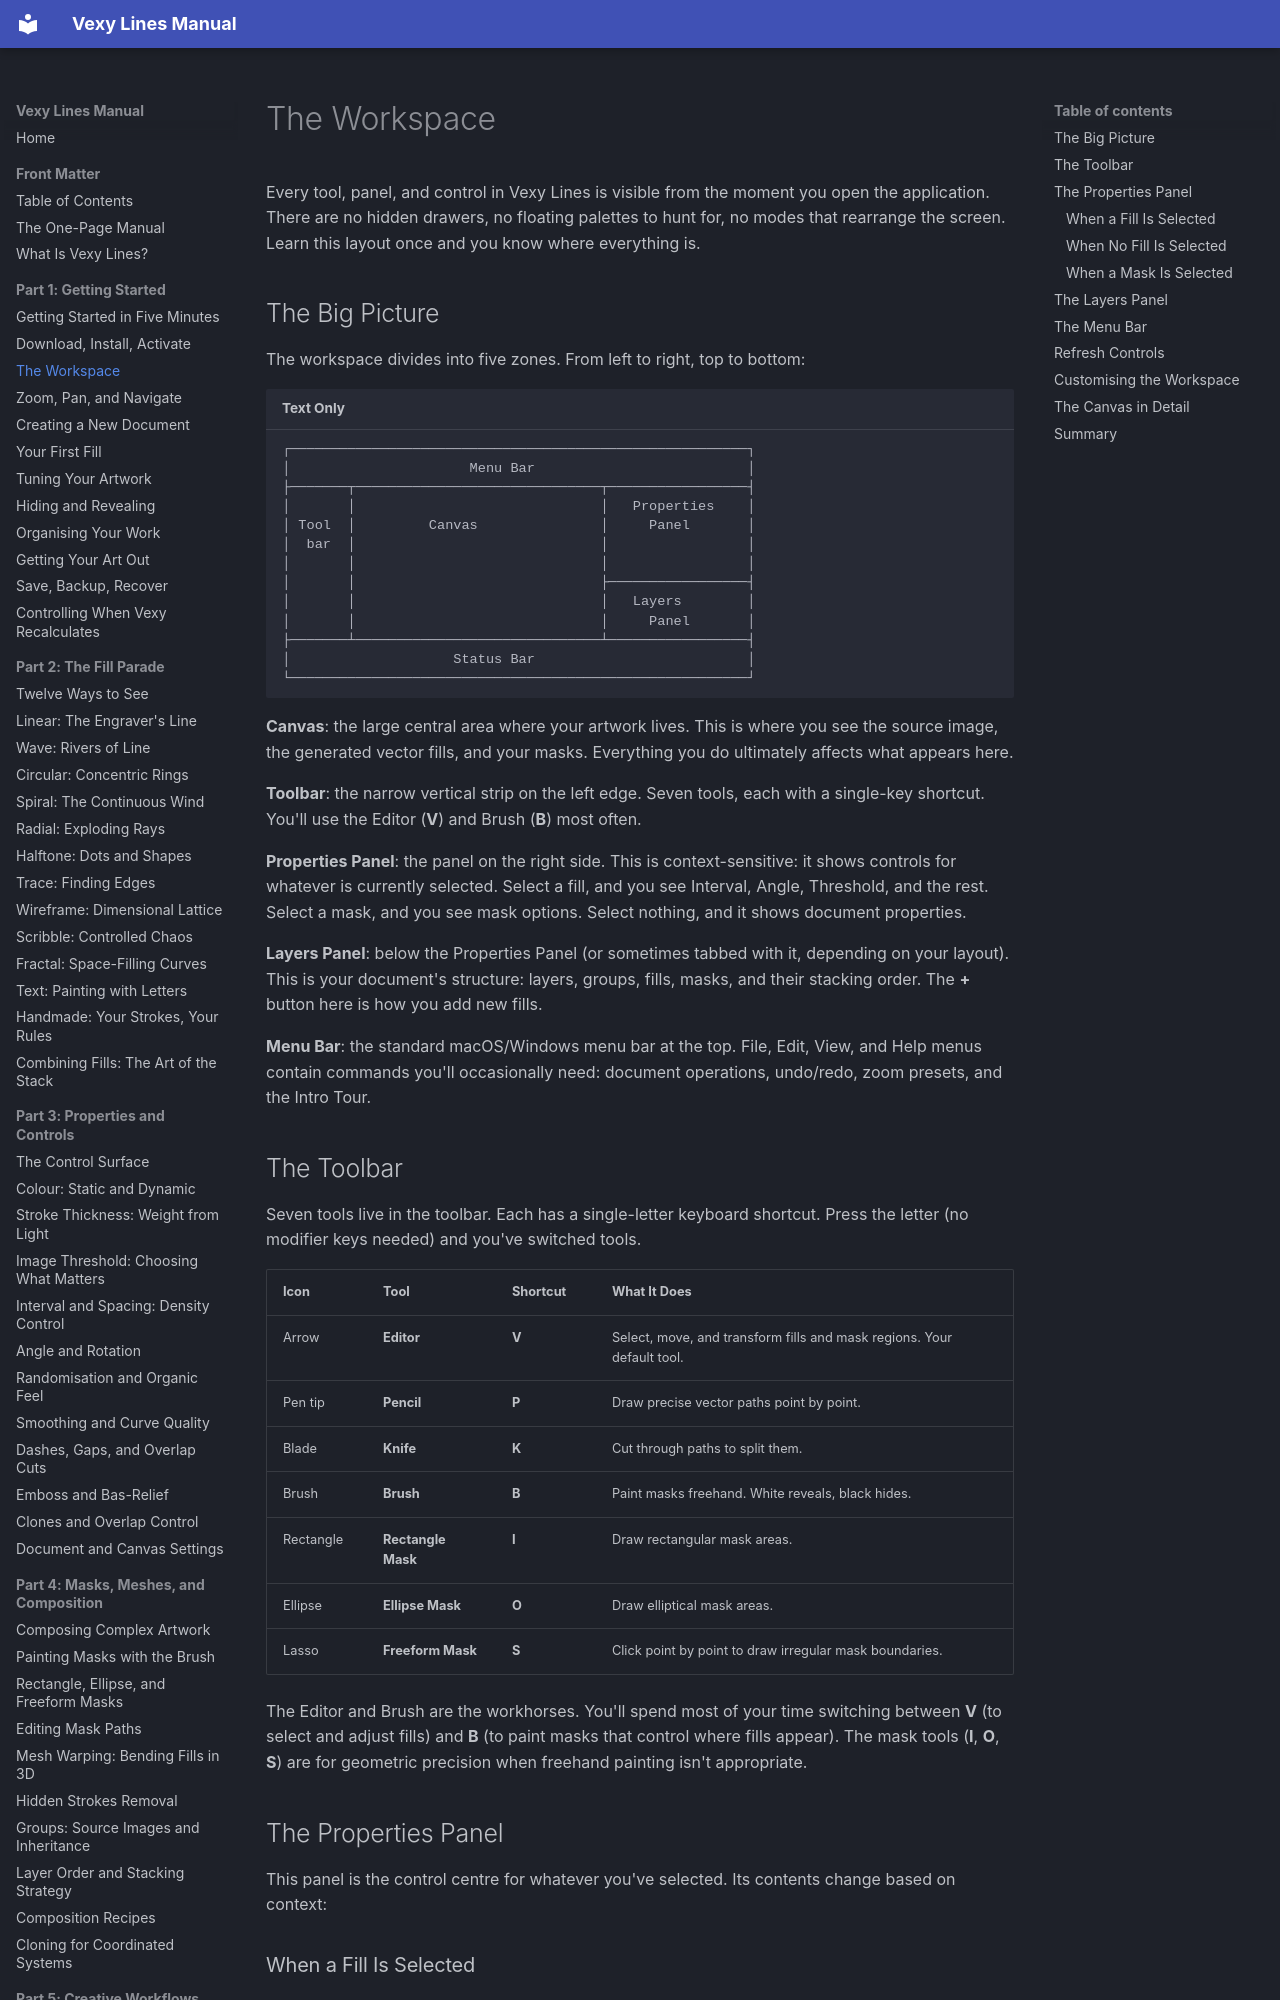

repository: vexyart/vexy-lines · page: 103-workspace/index.html · generator: mkdocs

# The Workspace

Every tool, panel, and control in Vexy Lines is visible from the moment you open the application. There are no hidden drawers, no floating palettes to hunt for, no modes that rearrange the screen. Learn this layout once and you know where everything is.

## The Big Picture

The workspace divides into five zones. From left to right, top to bottom:

```
┌────────────────────────────────────────────────────────┐
│                      Menu Bar                          │
├───────┬──────────────────────────────┬─────────────────┤
│       │                              │   Properties    │
│ Tool  │         Canvas               │     Panel       │
│  bar  │                              │                 │
│       │                              │                 │
│       │                              ├─────────────────┤
│       │                              │   Layers        │
│       │                              │     Panel       │
├───────┴──────────────────────────────┴─────────────────┤
│                    Status Bar                          │
└────────────────────────────────────────────────────────┘
```

**Canvas**: the large central area where your artwork lives. This is where you see the source image, the generated vector fills, and your masks. Everything you do ultimately affects what appears here.

**Toolbar**: the narrow vertical strip on the left edge. Seven tools, each with a single-key shortcut. You'll use the Editor (**V**) and Brush (**B**) most often.

**Properties Panel**: the panel on the right side. This is context-sensitive: it shows controls for whatever is currently selected. Select a fill, and you see Interval, Angle, Threshold, and the rest. Select a mask, and you see mask options. Select nothing, and it shows document properties.

**Layers Panel**: below the Properties Panel (or sometimes tabbed with it, depending on your layout). This is your document's structure: layers, groups, fills, masks, and their stacking order. The **+** button here is how you add new fills.

**Menu Bar**: the standard macOS/Windows menu bar at the top. File, Edit, View, and Help menus contain commands you'll occasionally need: document operations, undo/redo, zoom presets, and the Intro Tour.

## The Toolbar

Seven tools live in the toolbar. Each has a single-letter keyboard shortcut. Press the letter (no modifier keys needed) and you've switched tools.

| Icon | Tool | Shortcut | What It Does |
|------|------|----------|-------------|
| Arrow | **Editor** | **V** | Select, move, and transform fills and mask regions. Your default tool. |
| Pen tip | **Pencil** | **P** | Draw precise vector paths point by point. |
| Blade | **Knife** | **K** | Cut through paths to split them. |
| Brush | **Brush** | **B** | Paint masks freehand. White reveals, black hides. |
| Rectangle | **Rectangle Mask** | **I** | Draw rectangular mask areas. |
| Ellipse | **Ellipse Mask** | **O** | Draw elliptical mask areas. |
| Lasso | **Freeform Mask** | **S** | Click point by point to draw irregular mask boundaries. |

The Editor and Brush are the workhorses. You'll spend most of your time switching between **V** (to select and adjust fills) and **B** (to paint masks that control where fills appear). The mask tools (**I**, **O**, **S**) are for geometric precision when freehand painting isn't appropriate.

## The Properties Panel

This panel is the control centre for whatever you've selected. Its contents change based on context:
